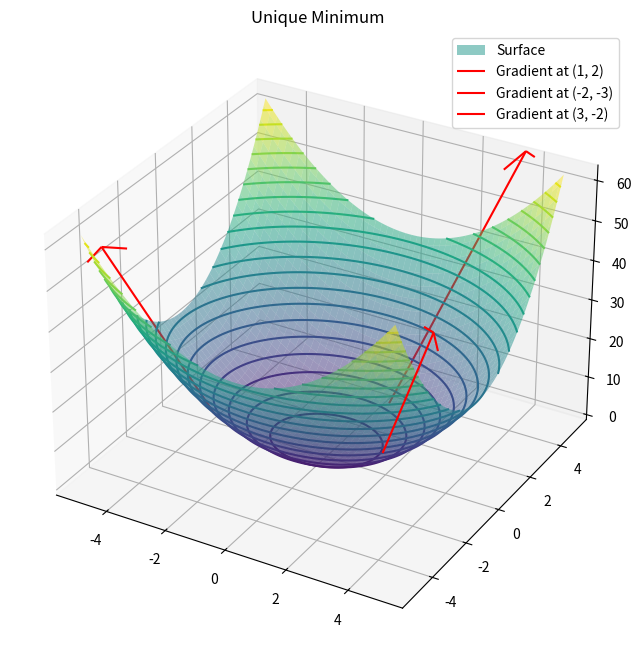
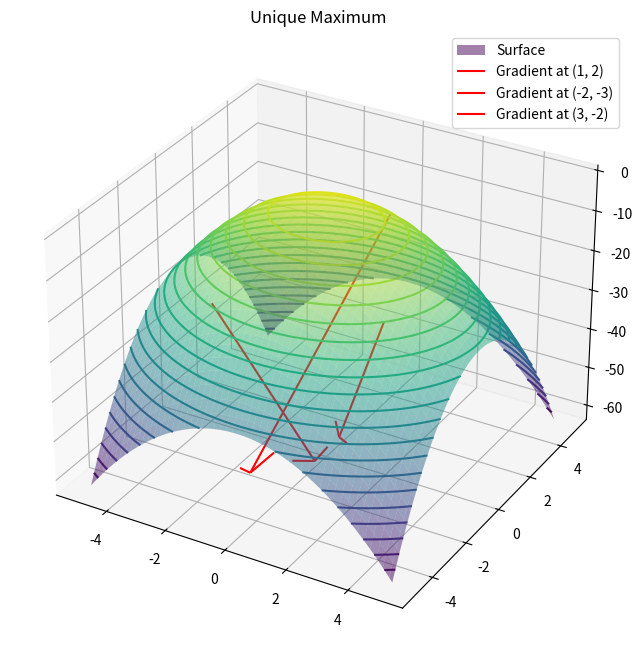
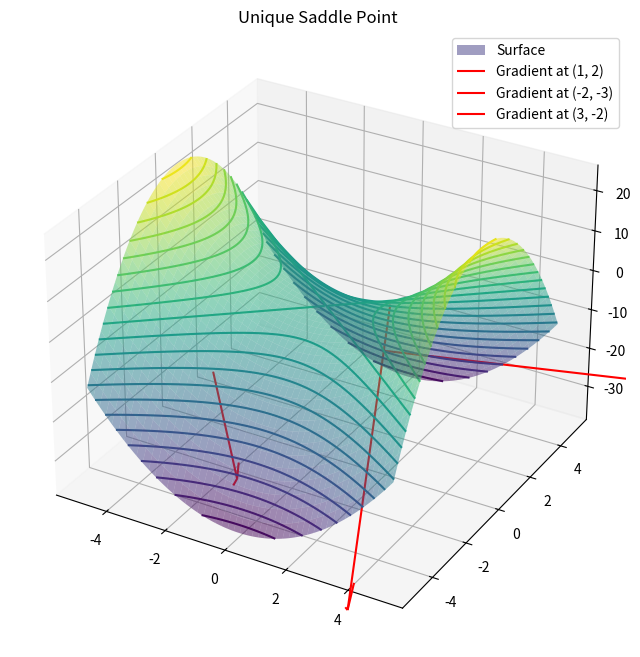

Reproduce these figures in Python, in order.
import numpy as np
import matplotlib.pyplot as plt
from mpl_toolkits.mplot3d import Axes3D

def quadratic_function(x, A):
    return 0.5 * x.T @ A @ x  # 0.5 * x^T * A * x where @ is the matrix multiplication operator used in Python 3.5+

def plot_surface_contour_gradient(A, title):
    x = np.linspace(-5, 5, 100)
    y = np.linspace(-5, 5, 100)
    X, Y = np.meshgrid(x, y)
    Z = np.zeros_like(X)

    for i in range(X.shape[0]):
        for j in range(X.shape[1]):
            Z[i, j] = quadratic_function(np.array([X[i, j], Y[i, j]]), A)

    fig = plt.figure(figsize=(8, 8))

    # Plot 3D Surface
    ax = fig.add_subplot(111, projection='3d')
    ax.plot_surface(X, Y, Z, cmap='viridis', alpha=0.5, label='Surface')

    # Plot The level sets
    contour = ax.contour(X, Y, Z, levels=20, cmap='viridis')

    # Plot Gradient at Three Different Points
    for point in [(1, 2), (-2, -3), (3, -2)]:
        gradient = A @ np.array(point)
        ax.quiver(point[0], point[1], quadratic_function(np.array(point), A),
                gradient[0], gradient[1], quadratic_function(gradient, A), 
                color='red', length=50, normalize=True, arrow_length_ratio=0.05,
                label=f'Gradient at ({point[0]}, {point[1]})')

    ax.set_title(f'{title}')
    ax.legend()
    plt.show()

# Matrices for each scenario
A_min = np.array([[2, 0], [0, 3]])
A_max = np.array([[-2, 0], [0, -3]])
A_saddle = np.array([[2, 0], [0, -3]])

# Plot for each scenario
plot_surface_contour_gradient(A_min, "Unique Minimum")
plot_surface_contour_gradient(A_max, "Unique Maximum")
plot_surface_contour_gradient(A_saddle, "Unique Saddle Point")
